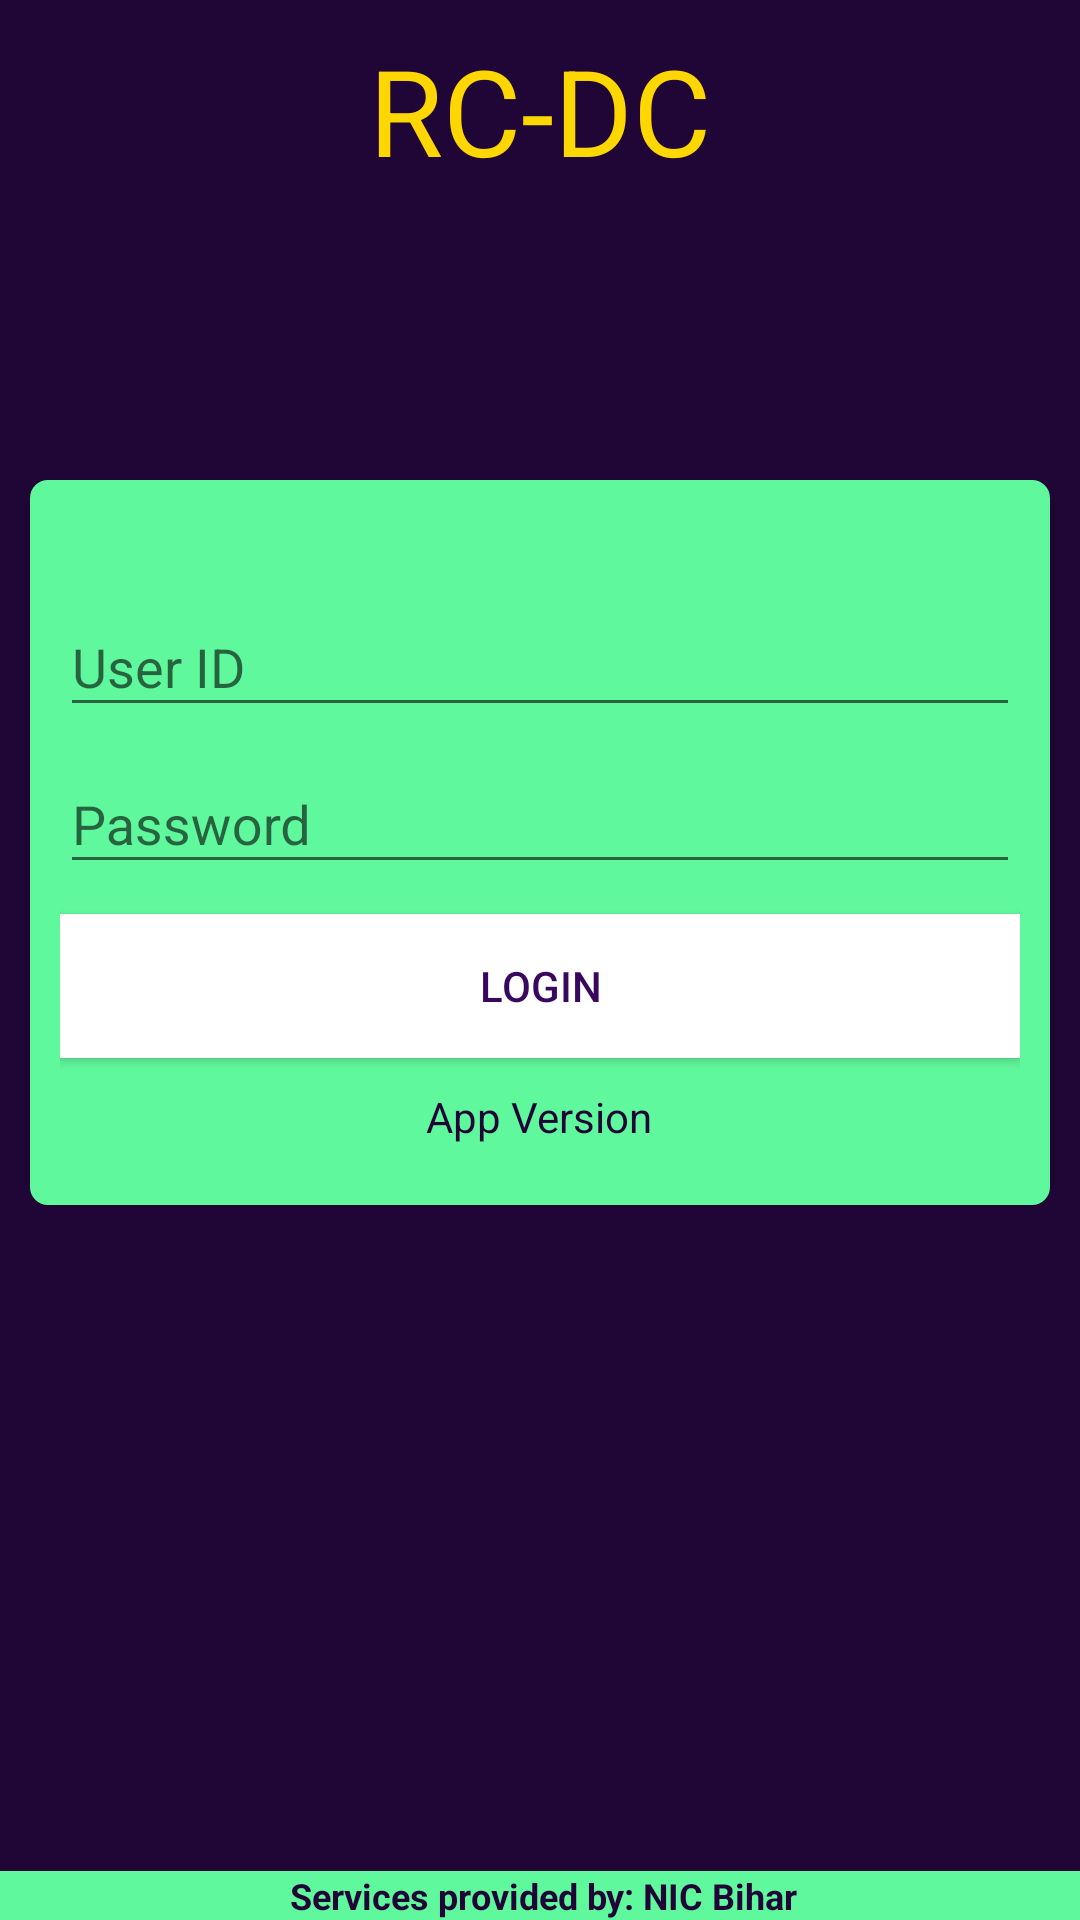

Produce the Android XML layout that renders to this screen, including the resource entries it uses.
<!-- AndroidManifest.xml: application theme AppTheme -->
<!-- res/layout/activity_login.xml -->
<?xml version="1.0" encoding="utf-8"?>
<RelativeLayout xmlns:android="http://schemas.android.com/apk/res/android"
    xmlns:tools="http://schemas.android.com/tools"
    android:layout_width="match_parent"
    android:layout_height="match_parent"
    android:background="@color/colorPrimaryDark"
    tools:context="com.bih.nic.reconnectiondisconnection.LoginActivity">
    <FrameLayout
        android:layout_width="match_parent"
        android:layout_height="wrap_content"
        android:layout_marginTop="10dp"
        android:layout_centerHorizontal="true"
        android:layout_marginLeft="10dp"
        android:layout_marginRight="10dp">
        <LinearLayout
            android:layout_width="match_parent"
            android:layout_height="wrap_content"
            android:layout_marginTop="150dp"
            android:padding="10dp"
            android:background="@drawable/rectengle_login"
            android:orientation="vertical">
            <com.google.android.material.textfield.TextInputLayout
                android:layout_width="match_parent"
                android:layout_marginTop="20dp"
                android:layout_height="wrap_content">
                <EditText
                    android:id="@+id/edit_name"
                    android:layout_width="match_parent"
                    android:layout_height="wrap_content"
                    android:singleLine="true"
                    android:textColorHint="@color/green"
                    android:textColor="@color/colorPrimaryDark"
                    android:hint="@string/user_id"/>
            </com.google.android.material.textfield.TextInputLayout>
            <com.google.android.material.textfield.TextInputLayout
                android:layout_width="match_parent"
                android:layout_height="wrap_content">
                <EditText
                    android:id="@+id/edit_password"
                    android:layout_width="match_parent"
                    android:layout_height="wrap_content"
                    android:hint="@string/password"
                    android:singleLine="true"
                    android:textColorHint="@color/green"
                    android:textColor="@color/colorPrimaryDark"
                    android:inputType="textPassword"/>
            </com.google.android.material.textfield.TextInputLayout>
            <Button
                android:layout_width="match_parent"
                android:layout_height="wrap_content"
                android:textColor="@color/colorPrimary"
                android:layout_marginTop="10dp"
                android:background="@android:color/white"
                android:onClick="Login"
                android:text="@string/login"/>
            <TextView
                android:id="@+id/text_app_version"
                android:layout_width="wrap_content"
                android:layout_height="wrap_content"
                android:layout_gravity="center_horizontal"
                android:text="App Version"
                android:padding="10dp"
                android:textColor="@color/colorPrimaryDark"/>

        </LinearLayout>
        <TextView
            android:id="@+id/text_login_head"
            android:layout_width="wrap_content"
            android:layout_height="wrap_content"
            android:layout_gravity="top|center"
            android:textColor="@color/colorAccent"
            android:textSize="40sp"
            android:text="RC-DC"/>
    </FrameLayout>
    <LinearLayout
        android:layout_width="match_parent"
        android:layout_height="wrap_content"
        android:layout_alignParentBottom="true">
        <include layout="@layout/footer"/>
    </LinearLayout>
</RelativeLayout>
<!-- res/layout/footer.xml (included above) -->
<?xml version="1.0" encoding="utf-8"?>
<LinearLayout xmlns:android="http://schemas.android.com/apk/res/android"
    android:orientation="vertical" android:layout_width="match_parent"
    android:layout_height="match_parent">
    <TextView
        android:layout_width="fill_parent"
        android:layout_height="wrap_content"
        android:background="@color/green"
        android:gravity="center_horizontal"
        android:paddingLeft="2dp"
        android:text="Services provided by: NIC Bihar"
        android:textColor="@color/colorPrimaryDark"
        android:textSize="12sp"
        android:textStyle="bold">
    </TextView>
</LinearLayout>
<!-- resources referenced by this layout -->
<resources>
  <color name="colorAccent">#FFD700</color>
  <color name="colorPrimary">#37085E</color>
  <color name="colorPrimaryDark">#200636</color>
  <color name="green">#60F89C</color>
  <!-- drawable rectengle_login (drawable) -->
  <?xml version="1.0" encoding="UTF-8"?>
  <shape xmlns:android="http://schemas.android.com/apk/res/android">
      <stroke android:width="2dp" android:color="@color/green" />
      <padding android:left="2dp"
          android:top="2dp"
          android:right="2dp"
          android:bottom="2dp" />
      <corners android:radius="5dp" />
      <solid android:color="@color/green" />
  </shape>
  <string name="login">Login</string>
  <string name="password">Password</string>
  <string name="user_id">User ID</string>
  <style name="AppTheme" parent="Theme.AppCompat.DayNight.NoActionBar">
          
          <item name="colorPrimary">@color/colorPrimary</item>
          <item name="colorPrimaryDark">@color/colorPrimaryDark</item>
          <item name="colorAccent">@color/colorAccent</item>
      </style>
</resources>
